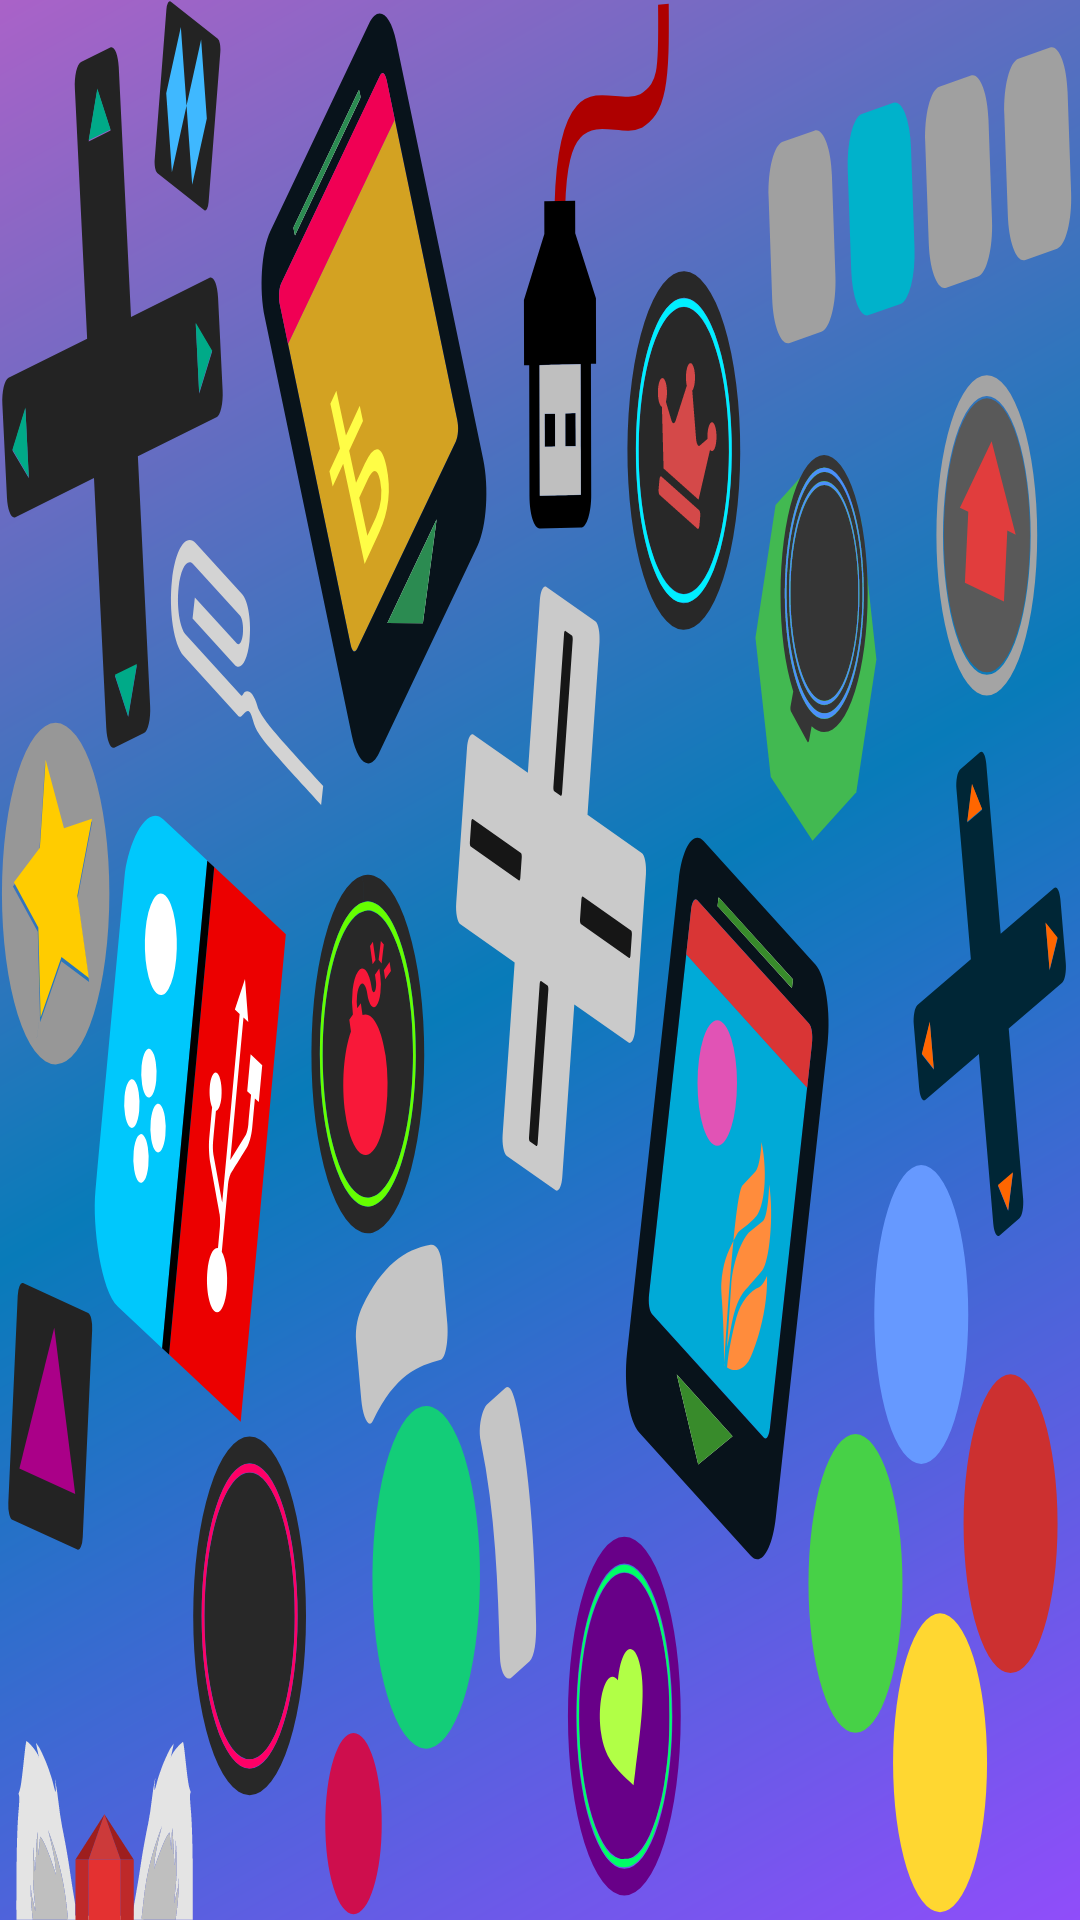

The Android layout XML behind this screen, and the referenced resources:
<!-- AndroidManifest.xml: application theme AppTheme -->
<!-- res/layout/nav_header_main.xml -->
<?xml version="1.0" encoding="utf-8"?>
<LinearLayout xmlns:android="http://schemas.android.com/apk/res/android"
    android:layout_width="match_parent"
    android:layout_height="@dimen/nav_header_height"
    android:background="@drawable/side_nav_bar"
    android:gravity="bottom"
    android:orientation="vertical"
    android:paddingLeft="@dimen/activity_horizontal_margin"
    android:paddingTop="@dimen/activity_vertical_margin"
    android:paddingRight="@dimen/activity_horizontal_margin"
    android:paddingBottom="@dimen/activity_vertical_margin"
    android:theme="@style/ThemeOverlay.AppCompat.Dark">
    
</LinearLayout>
<!-- resources referenced by this layout -->
<resources>
  <color name="defaultTextShadow">#1c1c1c</color>
  <dimen name="activity_horizontal_margin">16dp</dimen>
  <dimen name="activity_vertical_margin">16dp</dimen>
  <dimen name="nav_header_height">170dp</dimen>
  <dimen name="nav_header_vertical_spacing">8dp</dimen>
  <!-- drawable ic_logo_android: vector/xml drawable (drawable, 3213 chars, omitted) -->
  <!-- drawable side_nav_bar (drawable) -->
  <?xml version="1.0" encoding="utf-8"?>
  <layer-list
      xmlns:android="http://schemas.android.com/apk/res/android">
      <item>
          <shape
              android:shape="rectangle">
              <gradient
                  android:angle="135"
                  android:endColor="#aa62c8"
                  android:centerColor="#087bb9"
                  android:startColor="#904dfa"
                  android:type="linear" />
          </shape>
      </item>
      <item
          android:drawable="@drawable/ic_game_pattern" />
  </layer-list>
  <string name="app_name" translatable="false">NS-USBloader</string>
  <style name="AppTheme" parent="Theme.AppCompat.DayNight.DarkActionBar">
          
          <item name="colorPrimary">@color/colorPrimary</item>
          <item name="colorPrimaryDark">@color/colorPrimaryDark</item>
      </style>
  <!-- drawable ic_game_pattern: vector/xml drawable (drawable, 38286 chars, omitted) -->
  <color name="colorPrimary">#ec0000</color>
  <color name="colorPrimaryDark">#ce0000</color>
</resources>
